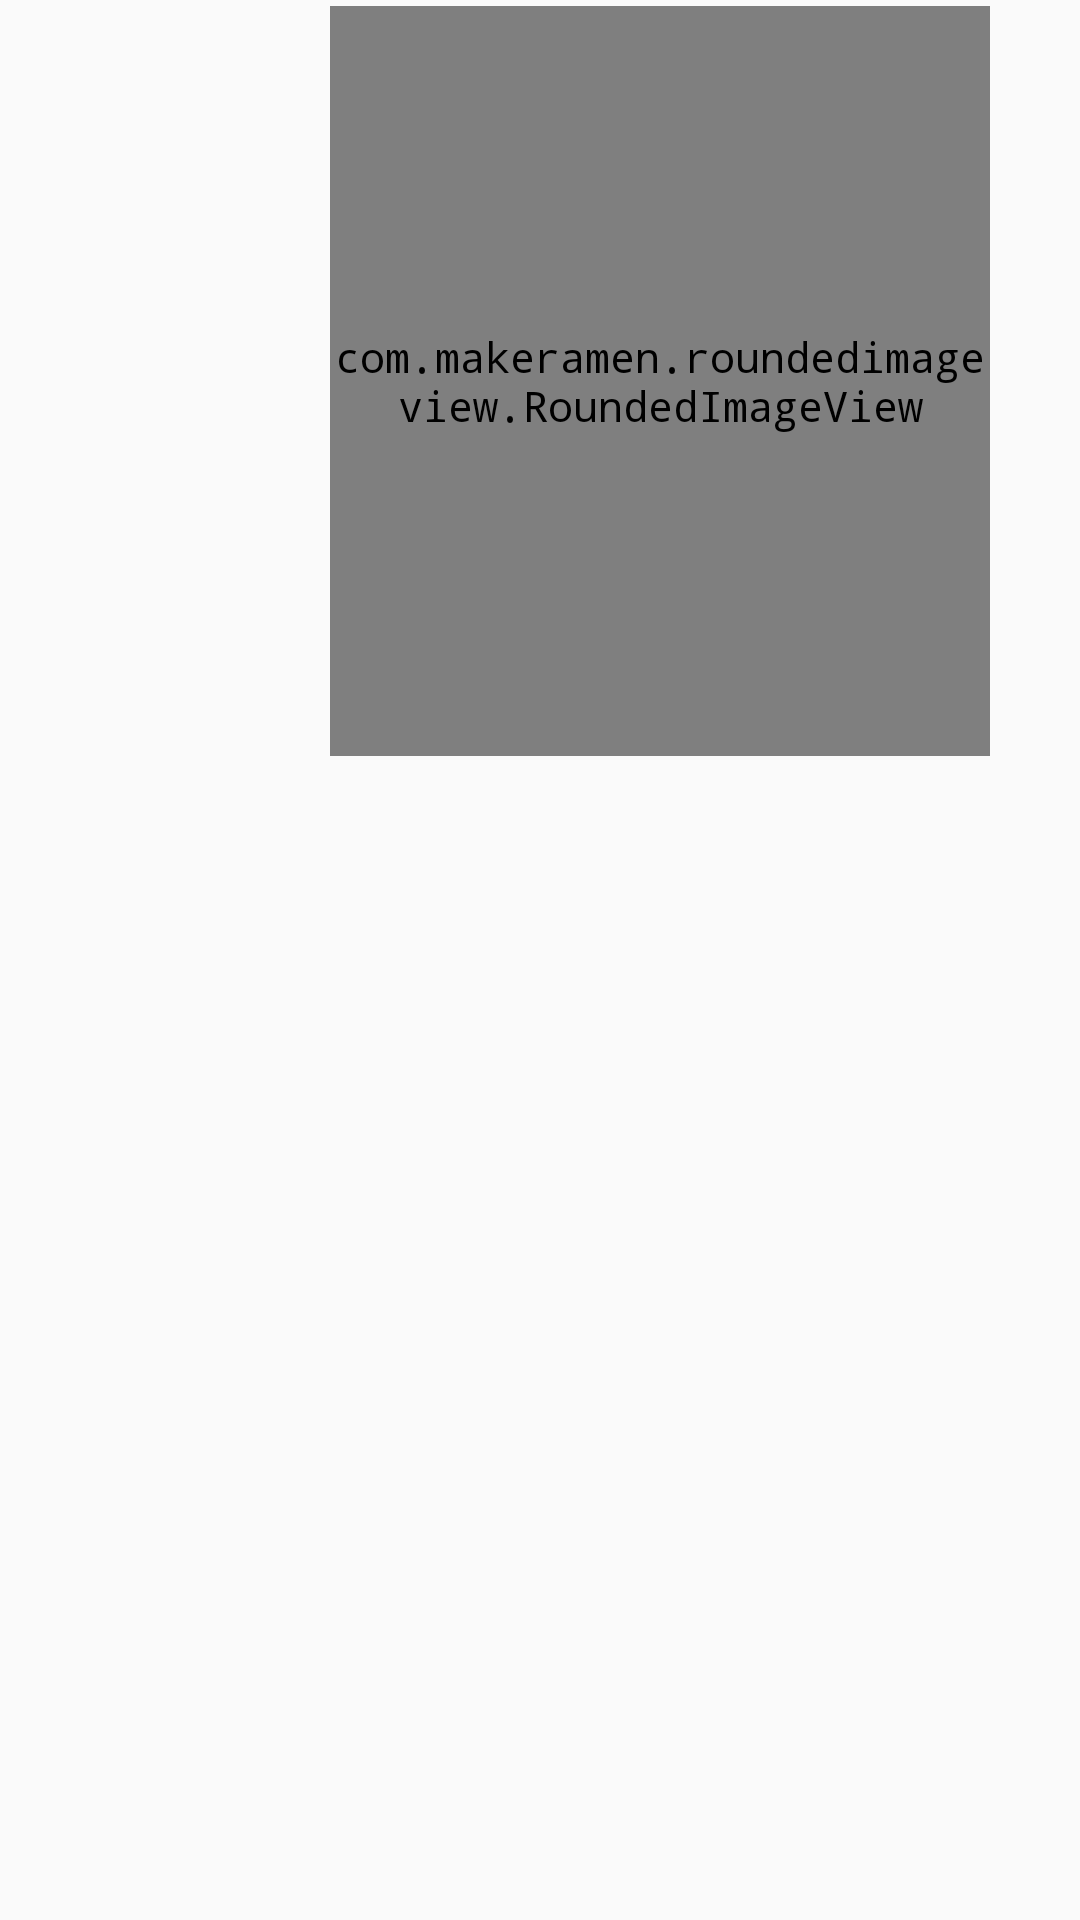

Reconstruct the res/layout file that produces this screen, plus the resources it refers to.
<!-- AndroidManifest.xml: application theme AppTheme -->
<!-- res/layout/chat_image_right_row.xml -->
<?xml version="1.0" encoding="utf-8"?>
<layout xmlns:android="http://schemas.android.com/apk/res/android"
    xmlns:app="http://schemas.android.com/apk/res-auto"
    xmlns:tools="http://schemas.android.com/tools"

    >

    <data>
        <variable
            name="model"
            type="com.addukkanpartener.models.MessageModel" />
        <import type="android.view.View" />

    </data>

    <RelativeLayout
        android:layout_width="match_parent"
        android:layout_height="wrap_content"
        android:layout_marginTop="5dp"
        android:layoutDirection="ltr"
        tools:ignore="UnusedAttribute">

        <LinearLayout
            android:layout_width="wrap_content"
            android:layout_height="wrap_content"
            android:layout_alignParentEnd="true"
            android:layout_marginLeft="8dp"
            android:layout_marginRight="8dp"
            android:layoutDirection="ltr"
            android:orientation="horizontal"
            tools:ignore="RtlCompat">

            <FrameLayout
                android:layout_width="234dp"
                android:layout_height="wrap_content"
                android:layout_gravity="center_vertical"
                android:layout_marginEnd="10dp"
                android:background="@drawable/msg_right_image_bg"



                >

                <com.makeramen.roundedimageview.RoundedImageView
                    android:id="@+id/image"
                    android:layout_width="220dp"
                    android:layout_height="250dp"
                    android:layout_marginStart="2dp"
                    android:layout_marginTop="2dp"
                    android:layout_marginEnd="2dp"
                    android:layout_marginBottom="2dp"
                    app:riv_border_color="@color/transparent"
                    app:riv_border_width="0dp"
                    app:riv_corner_radius="5dp"
                    android:scaleType="fitXY"
                    android:transitionName="image"

                    />

                <TextView
                    android:id="@+id/tv_time"
                    android:layout_width="wrap_content"
                    android:layout_height="wrap_content"
                    android:layout_gravity="end|bottom"
                    android:layout_marginLeft="15dp"
                    android:layout_marginRight="15dp"
                    android:layout_marginBottom="5dp"
                    android:textColor="@color/white"
                    android:textSize="12sp"
                    android:text="@{model.created_at}"

                    />




            </FrameLayout>
        </LinearLayout>
    </RelativeLayout>
</layout>
<!-- resources referenced by this layout -->
<resources>
  <color name="transparent">#00000000</color>
  <color name="white">#fff</color>
  <style name="AppTheme" parent="Theme.AppCompat.Light.NoActionBar">
          
          <item name="colorPrimary">@color/colorPrimary</item>
          <item name="colorPrimaryDark">@color/colorPrimaryDark</item>
          <item name="colorAccent">@color/colorAccent</item>
          <item name="android:typeface">monospace</item>
  
      </style>
  <color name="colorPrimary">#3AB54A</color>
  <color name="colorPrimaryDark">#3AB54A</color>
  <color name="colorAccent">#3AB54A</color>
</resources>
